Run: headless pygame with SDL's dummy video driver; simulated clock (each Clock.tick advances the game by its frame time, no real sleeping); random seed 0; keys injected as events and as key.get_pressed() state; no mouse input.
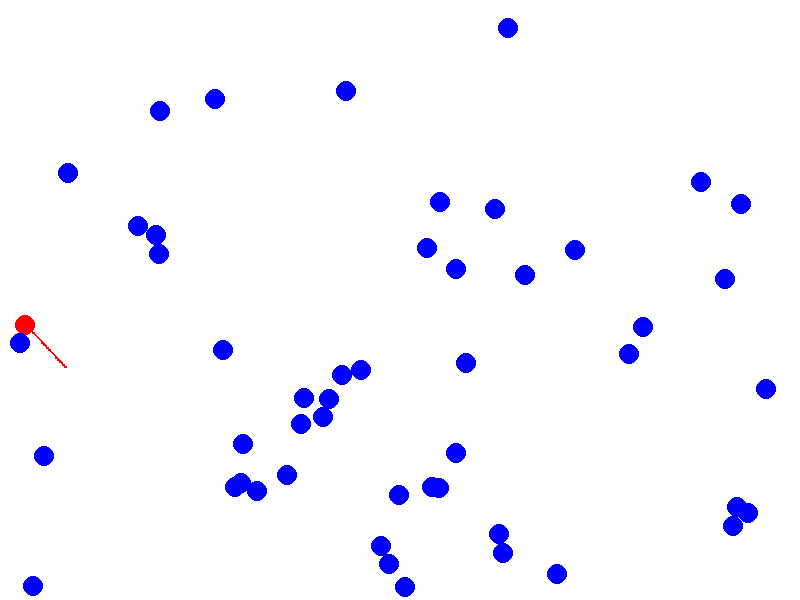
Frame 1 of 4 · flips 1–60 · no input
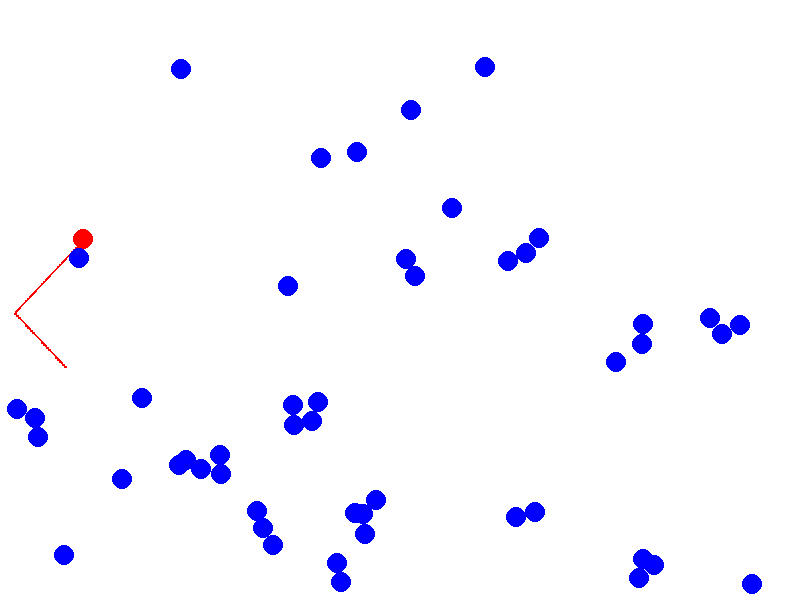
Frame 2 of 4 · flips 61–180 · tapped SPACE, RETURN · held RIGHT (→), D
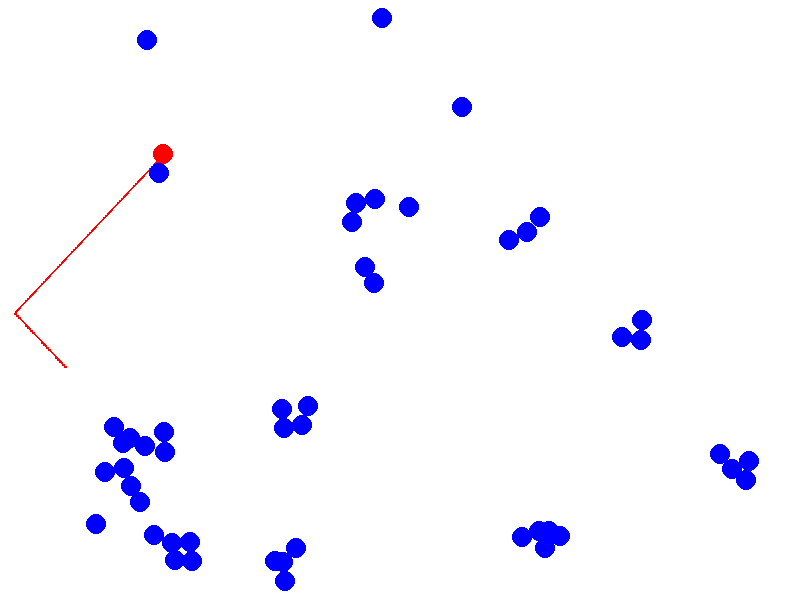
Frame 3 of 4 · flips 181–300 · held DOWN (↓), S
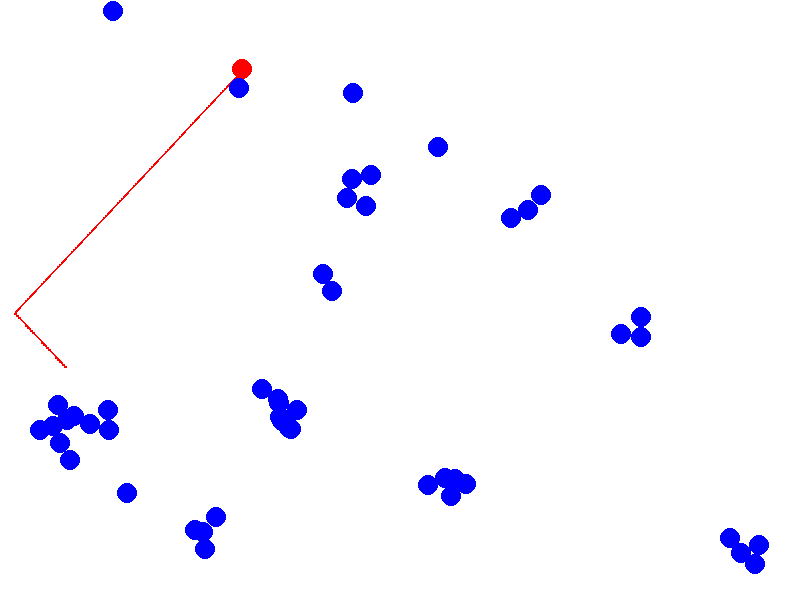
Frame 4 of 4 · flips 301–420 · held LEFT (←), A, UP (↑), W

The pygame program that drew these frames:

import pygame 
import sys
import random
import math 

# Initialize Pygame
pygame.init

# Constants
PI = math.pi
WIDTH, HEIGHT = 800, 600
FPS = 60
PARTICLE_RADIUS = 10
NUM_PARTICLES = 50
MAX_SPEED = 2

# Colors
WHITE = (255, 255, 255)
RED = (255, 0, 0)
BLUE = (0, 0, 255)

PARTICLE_COUNTER = 0

def random_starting_speed():
    return random.uniform(0, MAX_SPEED)

def random_starting_angle():
    return random.uniform(0, 2*PI)

# Particle class
class Particle:
    def __init__(self, x, y, is_tracer=False):
        global PARTICLE_COUNTER
        PARTICLE_COUNTER += 1
        # particle number
        self.id = PARTICLE_COUNTER
        self.x = x
        self.y = y
        
        self.radius = PARTICLE_RADIUS
        self.path = []

        self.current_position  = pygame.math.Vector2(self.x, self.y)

        self.speed = random_starting_speed()
        self.angle = random_starting_angle()
        self.current_angle = self.angle
        self.current_velocity = pygame.math.Vector2(self.speed * math.cos(self.angle), self.speed * math.sin(self.angle))
        
        self.is_tracer = is_tracer
        if is_tracer:
            self.color = RED
        else:
            self.color = BLUE

    def move(self):   
        self.current_position = self.current_position + self.current_velocity 
        if self.is_tracer:
            self.path.append([self.x, self.y])
            
        if self.is_wall_collision():
            # right wall collision
            if self.x >= WIDTH - PARTICLE_RADIUS:
                self.current_velocity.x *= -1
                self.current_position -= (2,0)
            # left wall
            if self.x <= PARTICLE_RADIUS:
                self.current_velocity.x *= -1
                self.current_position += (2,0)
            
            # floor
            if self.y <= PARTICLE_RADIUS:
                self.current_velocity.y *= -1
                self.current_position += (0,2)
            
            # ceiling
            if self.y > HEIGHT - PARTICLE_RADIUS:
                 self.current_velocity.y *= -1
                 self.current_position -= (0,2)
            
    
        for other_particle in particles:
            if other_particle.id == self.id:
                continue      
            if self.is_particle_collision(other_particle):
                self.current_velocity = other_particle.current_velocity 
               

        self.x = self.current_position.x
        self.y = self.current_position.y
        self.angle = self.current_angle

    def is_wall_collision(self):
        # right wall
        if self.x >= WIDTH - PARTICLE_RADIUS:
            return True
        # left wall
        if self.x <= PARTICLE_RADIUS:
            return True
        # floor
        if self.y <= PARTICLE_RADIUS:
            return True
        # ceiling
        if self.y > HEIGHT - PARTICLE_RADIUS:
            return True
        return False

   
    def is_particle_collision(self, other_particle):
       distance = self.current_position.distance_to(other_particle.current_position)
       if distance <= 2*PARTICLE_RADIUS:
           return True
       else:
           return False

    
# Create particles
# And choose one particle as a tracer
tracer_index = random.randint(0, NUM_PARTICLES - 1)

particles = []
for i in range(NUM_PARTICLES):
    random_x = random.uniform(0, WIDTH)
    random_y = random.uniform(0, HEIGHT)
    if i == tracer_index:
        particles.append(Particle(random_x, random_y, True))
    else:
        particles.append(Particle(random_x, random_y, False))
    

#--------------------------------------------------------------------------------------------------------
#Set up Pygame screen
screen = pygame.display.set_mode((WIDTH, HEIGHT))
pygame.display.set_caption("Brownian Motion Simulation")
clock = pygame.time.Clock()

# Main loop
while True:
    for event in pygame.event.get():
        if event.type == pygame.QUIT:
            pygame.quit()
            sys.exit()

    # Move particles and check collisions
    for particle in particles:
        particle.move()

    # Draw particles and paths
    screen.fill(WHITE)
    for particle in particles:
        pygame.draw.circle(screen, particle.color, (int(particle.x), int(particle.y)), particle.radius)

        # Draw path for the tracer
        if particle.is_tracer and len(particle.path) >= 2:
            pygame.draw.lines(screen, particle.color, False, particle.path, 2)
    
    pygame.display.flip()
    clock.tick(FPS)
